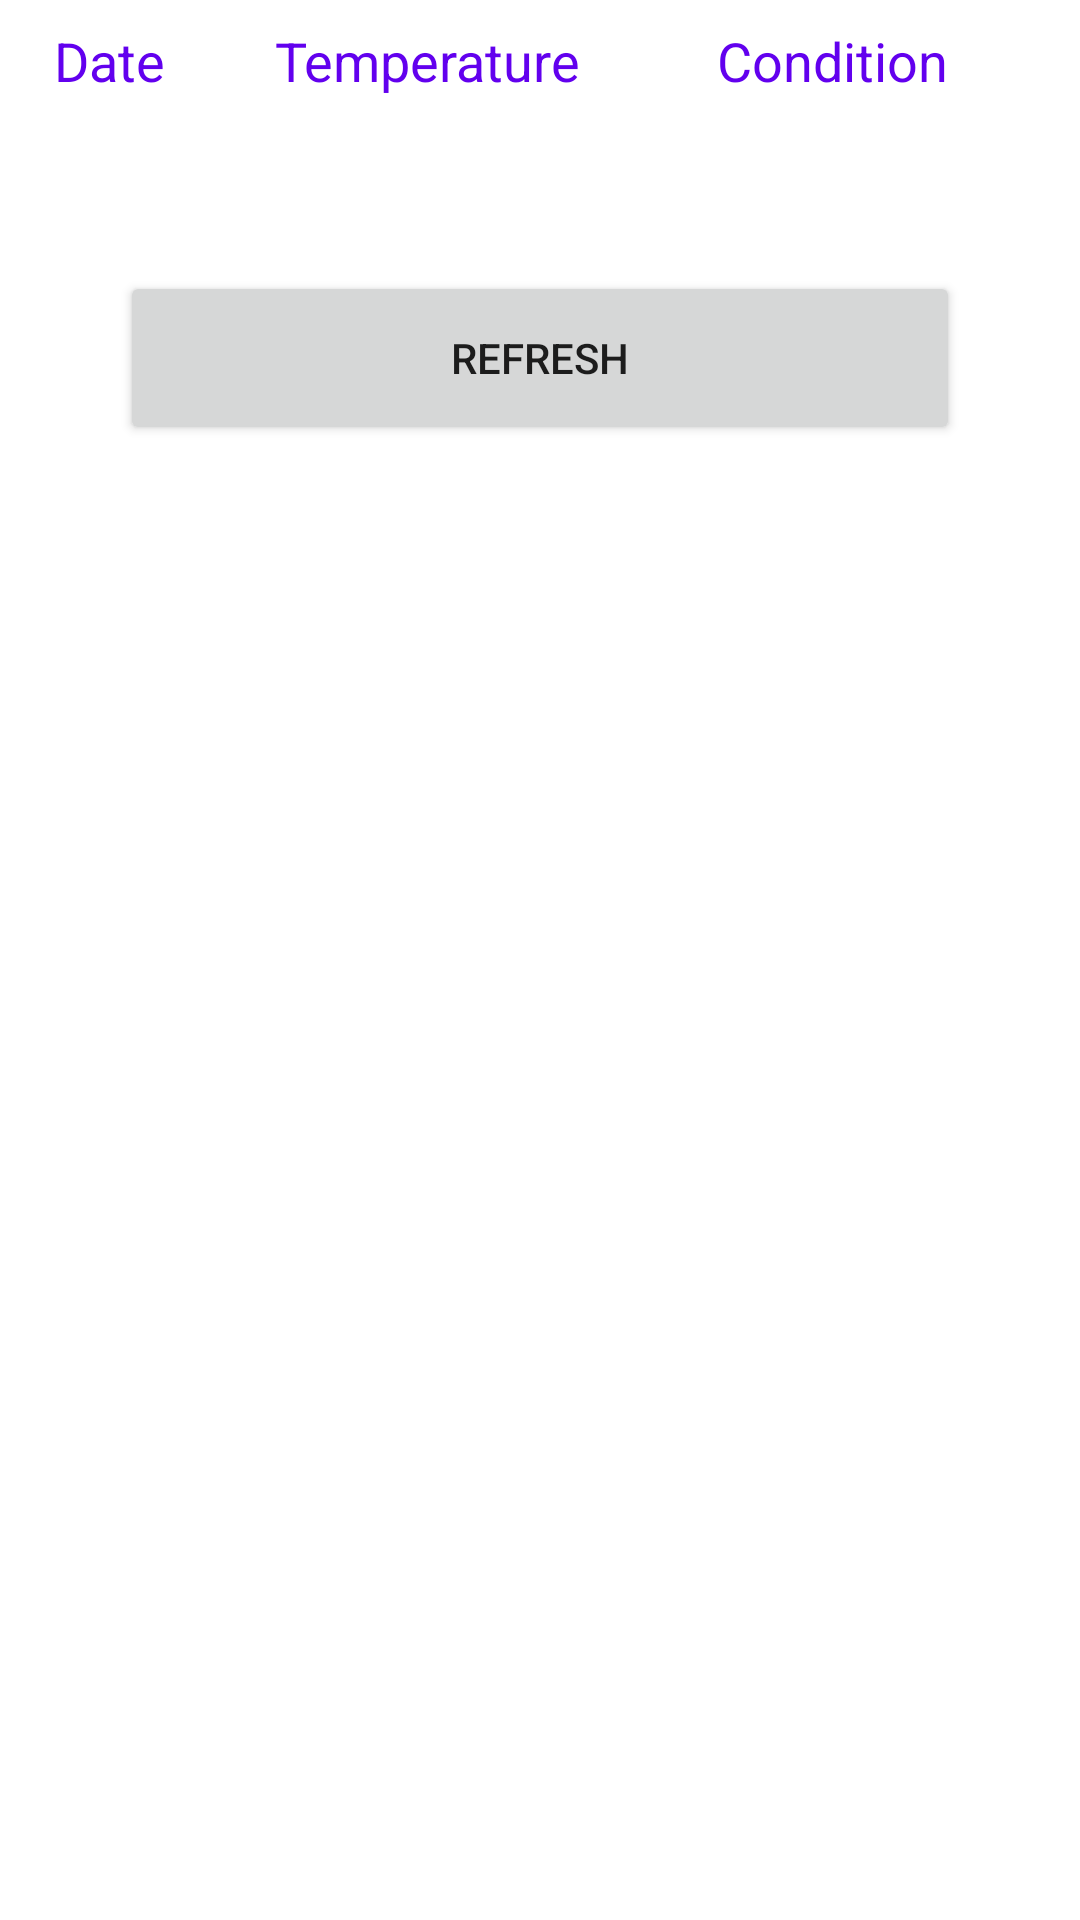

This screen was rendered from an Android layout file. Write that file and the resources it references.
<!-- AndroidManifest.xml: application theme Theme.Assignment2WeatherNowApp -->
<!-- res/layout/fragment_five_day_forecast.xml -->
<?xml version="1.0" encoding="utf-8"?>
<LinearLayout xmlns:android="http://schemas.android.com/apk/res/android"
    xmlns:tools="http://schemas.android.com/tools"
    android:id="@+id/forecast_layout"
    android:layout_width="match_parent"
    android:layout_height="wrap_content"
    android:orientation="vertical">
    <LinearLayout xmlns:android="http://schemas.android.com/apk/res/android"
        android:layout_width="match_parent"
        android:layout_height="wrap_content"
        android:padding="8dp"
        android:orientation="horizontal">

        <TextView
            android:id="@+id/date_textview"
            android:layout_width="wrap_content"
            android:layout_weight="1"
            android:layout_height="wrap_content"
            android:textColor="@color/purple_500"
            android:layout_marginLeft="10dp"
            android:text="Date"
            android:textAppearance="@style/TextAppearance.AppCompat.Medium"/>

        <TextView
            android:id="@+id/temperature_textview"
            android:layout_width="wrap_content"
            android:layout_weight="1"
            android:layout_height="wrap_content"
            android:textColor="@color/purple_500"
            android:layout_marginLeft="1dp"
            android:text="Temperature"
            android:textAppearance="@style/TextAppearance.AppCompat.Medium"/>

        <TextView
            android:id="@+id/condition_textview"
            android:layout_width="wrap_content"
            android:layout_weight="1"
            android:layout_height="wrap_content"
            android:textColor="@color/purple_500"
            android:layout_marginLeft="10dp"
            android:text="Condition"
            android:textAppearance="@style/TextAppearance.AppCompat.Medium"/>
    </LinearLayout>

    <LinearLayout xmlns:android="http://schemas.android.com/apk/res/android"
        xmlns:tools="http://schemas.android.com/tools"
        android:id="@+id/items_layout"
        android:layout_width="match_parent"
        android:layout_height="wrap_content"
        android:orientation="vertical">

    </LinearLayout>



        <LinearLayout xmlns:android="http://schemas.android.com/apk/res/android"
        xmlns:tools="http://schemas.android.com/tools"
        android:id="@+id/btn_layout"
        android:layout_width="match_parent"
        android:layout_height="wrap_content"
        android:orientation="vertical">
        <Button
            android:id="@+id/refresh_btn"
            android:layout_width="match_parent"
            android:layout_height="58dp"
            android:layout_marginRight="40dp"
            android:layout_marginLeft="40dp"
            android:layout_marginTop="50dp"
            android:text="Refresh"
           />
    </LinearLayout>



</LinearLayout>
<!-- resources referenced by this layout -->
<resources>
  <style name="Theme.Assignment2WeatherNowApp" parent="Theme.MaterialComponents.DayNight.DarkActionBar">
          
          <item name="colorPrimary">@color/purple_500</item>
          <item name="colorPrimaryVariant">@color/purple_700</item>
          <item name="colorOnPrimary">@color/white</item>
          
          <item name="colorSecondary">@color/teal_200</item>
          <item name="colorSecondaryVariant">@color/teal_700</item>
          <item name="colorOnSecondary">@color/black</item>
          
          <item name="android:statusBarColor">?attr/colorPrimaryVariant</item>
          
      </style>
  <!-- not gathered from this repository: default colours our renderer supplied (Android Studio template values) -->
  <color name="purple_500">#FF6200EE</color>
  <color name="purple_700">#FF3700B3</color>
  <color name="teal_200">#FF03DAC5</color>
  <color name="teal_700">#FF018786</color>
  <color name="black">#FF000000</color>
  <color name="white">#FFFFFFFF</color>
</resources>
